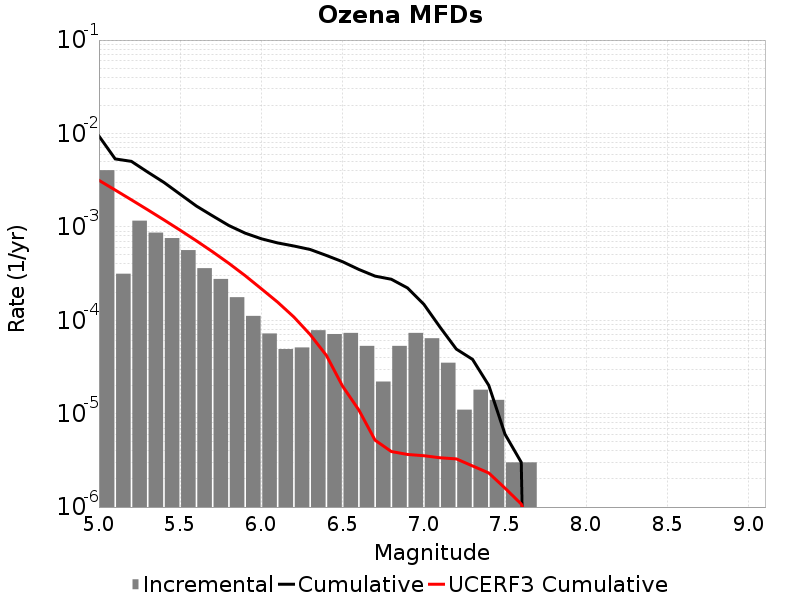

Source data for this figure (header and first rows):
Magnitude, Incremental Rate, Cumulative Rate, UCERF3 Cumulative Rate
5.05, 0.004043, 0.009383, 0.00315
5.15, 3.1494457E-4, 0.00534, 0.002479
5.25, 0.001164, 0.005025, 0.001947
5.35, 8.676021E-4, 0.003861, 0.001524
5.45, 7.582742E-4, 0.002993, 0.001188
5.55, 5.636906E-4, 0.002235, 9.2086697E-4
5.65, 3.6108296E-4, 0.001671, 7.088619E-4
5.75, 2.7683028E-4, 0.00131, 5.4046034E-4
5.85, 1.7652944E-4, 0.001033, 4.066942E-4
5.95, 1.1133391E-4, 8.5656904E-4, 3.0043998E-4
6.05, 7.221659E-5, 7.452351E-4, 2.1718202E-4
6.15, 4.9147402E-5, 6.730185E-4, 1.563201E-4
6.25, 5.115342E-5, 6.238711E-4, 1.0838282E-4
6.35, 7.823464E-5, 5.727177E-4, 7.03681E-5
6.45, 7.121358E-5, 4.9448304E-4, 4.21018E-5
6.55, 7.32196E-5, 4.2326946E-4, 1.9675677E-5
6.65, 5.3159434E-5, 3.5004987E-4, 1.0935818E-5
6.75, 2.206618E-5, 2.9689044E-4, 5.1966076E-6
6.85, 5.3159434E-5, 2.7482424E-4, 3.9314336E-6
6.95, 7.32196E-5, 2.2166481E-4, 3.656443E-6
7.05, 6.419253E-5, 1.4844522E-4, 3.5472221E-6
7.15, 3.5105288E-5, 8.425269E-5, 3.3698354E-6
7.25, 1.103309E-5, 4.9147402E-5, 3.27871E-6
7.35, 1.8054148E-5, 3.811431E-5, 2.7561161E-6
7.45, 1.4042115E-5, 2.0060164E-5, 2.3157938E-6
7.55, 3.0090246E-6, 6.018049E-6, 1.5929241E-6
7.65, 3.0090246E-6, 3.0090246E-6, 1.076079E-6
7.75, 0.0, 0.0, 3.9019525E-7
7.85, 0.0, 0.0, 4.384228E-8
7.95, 0.0, 0.0, 0.0
8.05, 0.0, 0.0, 0.0
8.15, 0.0, 0.0, 0.0
8.25, 0.0, 0.0, 0.0
8.35, 0.0, 0.0, 0.0
8.45, 0.0, 0.0, 0.0
8.55, 0.0, 0.0, 0.0
8.65, 0.0, 0.0, 0.0
8.75, 0.0, 0.0, 0.0
8.85, 0.0, 0.0, 0.0
8.95, 0.0, 0.0, 0.0
9.05, 0.0, 0.0, 0.0
